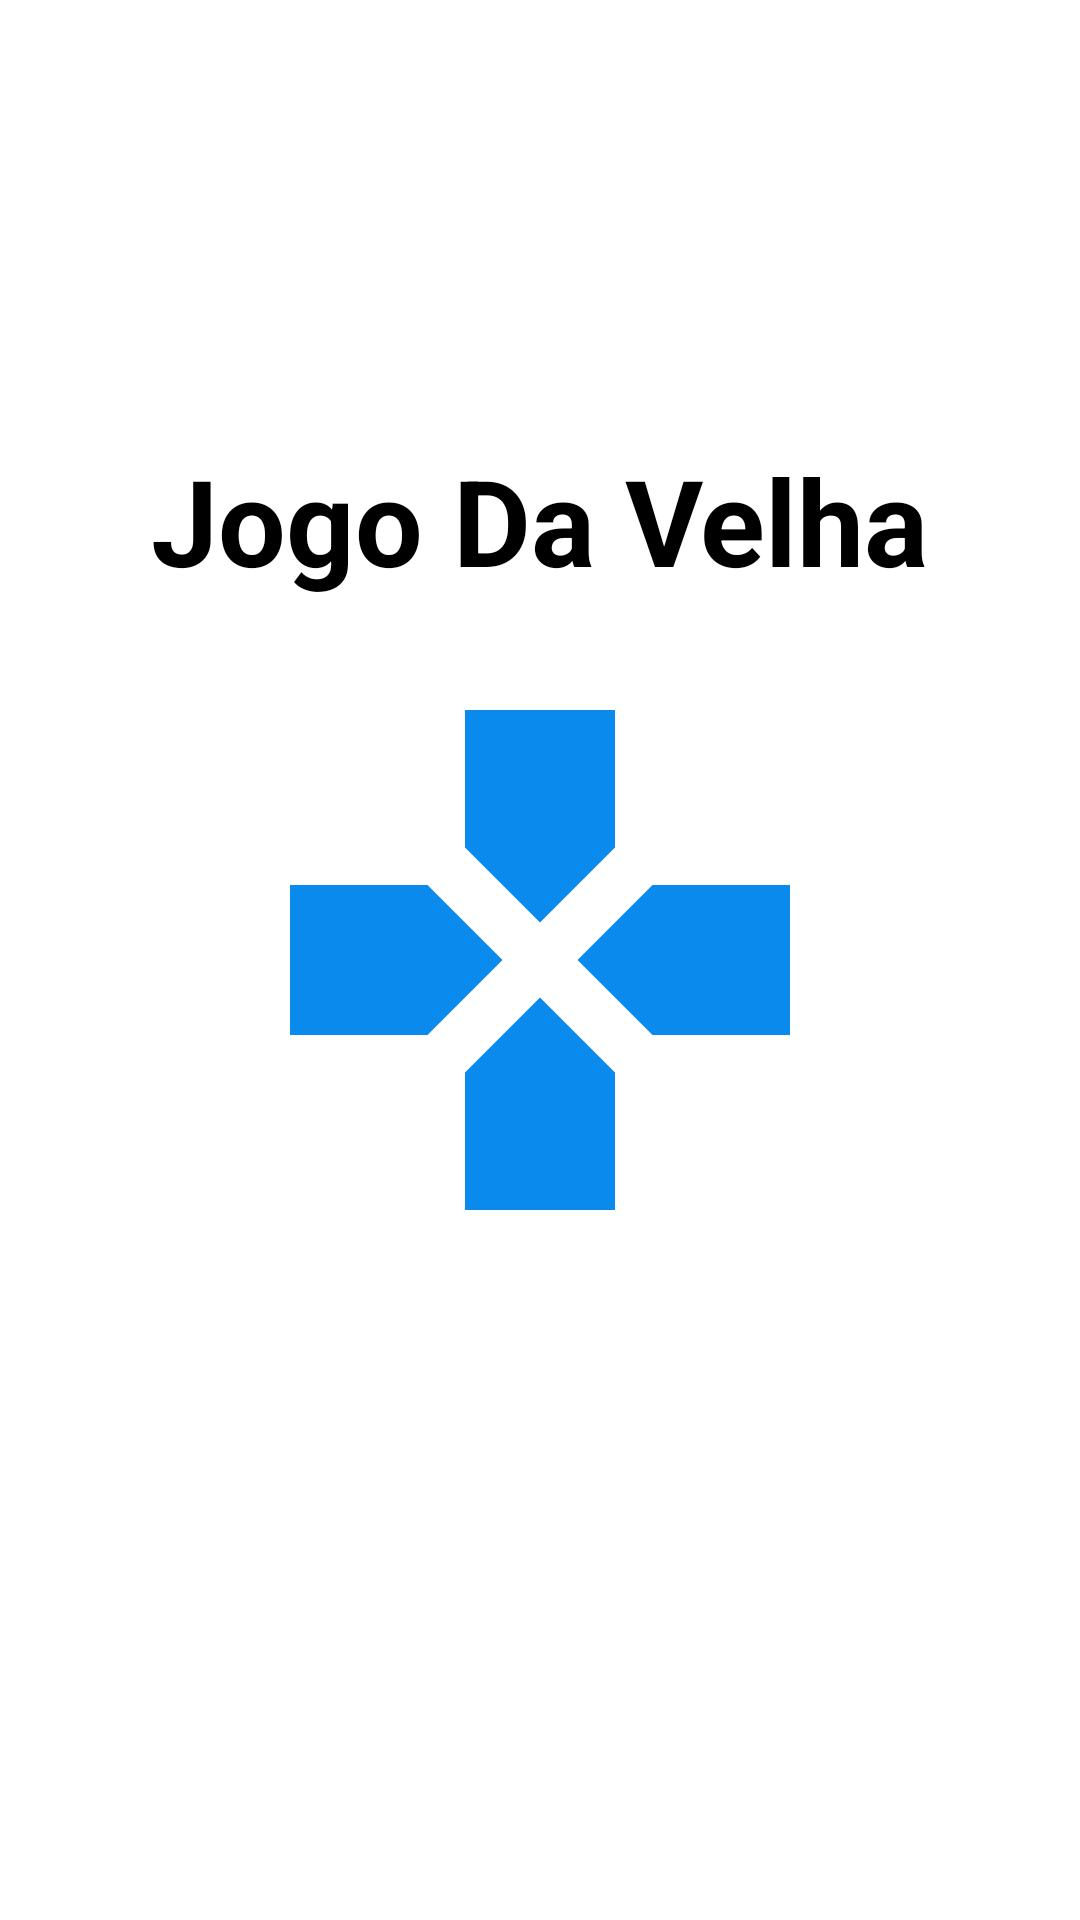

Here is an Android app screen rendered from its layout file. Give the layout XML and the strings, colors and styles it references.
<!-- AndroidManifest.xml: application theme Theme.JogoDaVelha -->
<!-- res/layout/activity_splash_screen.xml -->
<?xml version="1.0" encoding="utf-8"?>
<RelativeLayout
    xmlns:android="http://schemas.android.com/apk/res/android"
    xmlns:tools="http://schemas.android.com/tools"
    android:layout_width="match_parent"
    android:layout_height="match_parent"
    android:backgroundTint="@color/white"
    tools:context=".SplashScreenActivity">

    <ImageView
        android:id="@+id/iv_first"
        android:layout_width="200dp"
        android:layout_height="200dp"
        android:layout_centerInParent="true"
        android:src="@drawable/ic_games"
        android:contentDescription="@string/contentdescription_splash_screen" />

    <TextView
        android:layout_width="wrap_content"
        android:layout_height="wrap_content"
        android:layout_above="@+id/iv_first"
        android:layout_centerInParent="true"
        android:layout_marginBottom="20dp"
        android:text="@string/app_name"
        android:textSize="40sp"
        android:textStyle="bold"
        android:textColor="@color/black"/>

</RelativeLayout>
<!-- resources referenced by this layout -->
<resources>
  <!-- drawable ic_games (drawable) -->
  <vector android:height="24dp" android:tint="#0A8AEC"
      android:viewportHeight="24" android:viewportWidth="24"
      android:width="24dp" xmlns:android="http://schemas.android.com/apk/res/android">
      <path android:fillColor="@android:color/white" android:pathData="M15,7.5V2H9v5.5l3,3 3,-3zM7.5,9H2v6h5.5l3,-3 -3,-3zM9,16.5V22h6v-5.5l-3,-3 -3,3zM16.5,9l-3,3 3,3H22V9h-5.5z"/>
  </vector>
  <string name="app_name">Jogo Da Velha</string>
  <string name="contentdescription_splash_screen">contentDescription_splash_screen</string>
  <style name="Theme.JogoDaVelha" parent="Theme.MaterialComponents.Light.NoActionBar">
          
          <item name="colorPrimary">@color/black</item>
          <item name="colorPrimaryVariant">@color/black</item>
          <item name="colorOnPrimary">@color/black</item>
          
          <item name="colorSecondary">@color/white</item>
          <item name="colorSecondaryVariant">@color/black</item>
          <item name="colorOnSecondary">@color/white</item>
          
          <item name="android:statusBarColor" tools:targetApi="l">?attr/colorPrimaryVariant</item>
          
      </style>
  <!-- not gathered from this repository: default colours our renderer supplied (Android Studio template values) -->
  <color name="black">#FF000000</color>
  <color name="white">#FFFFFFFF</color>
</resources>
